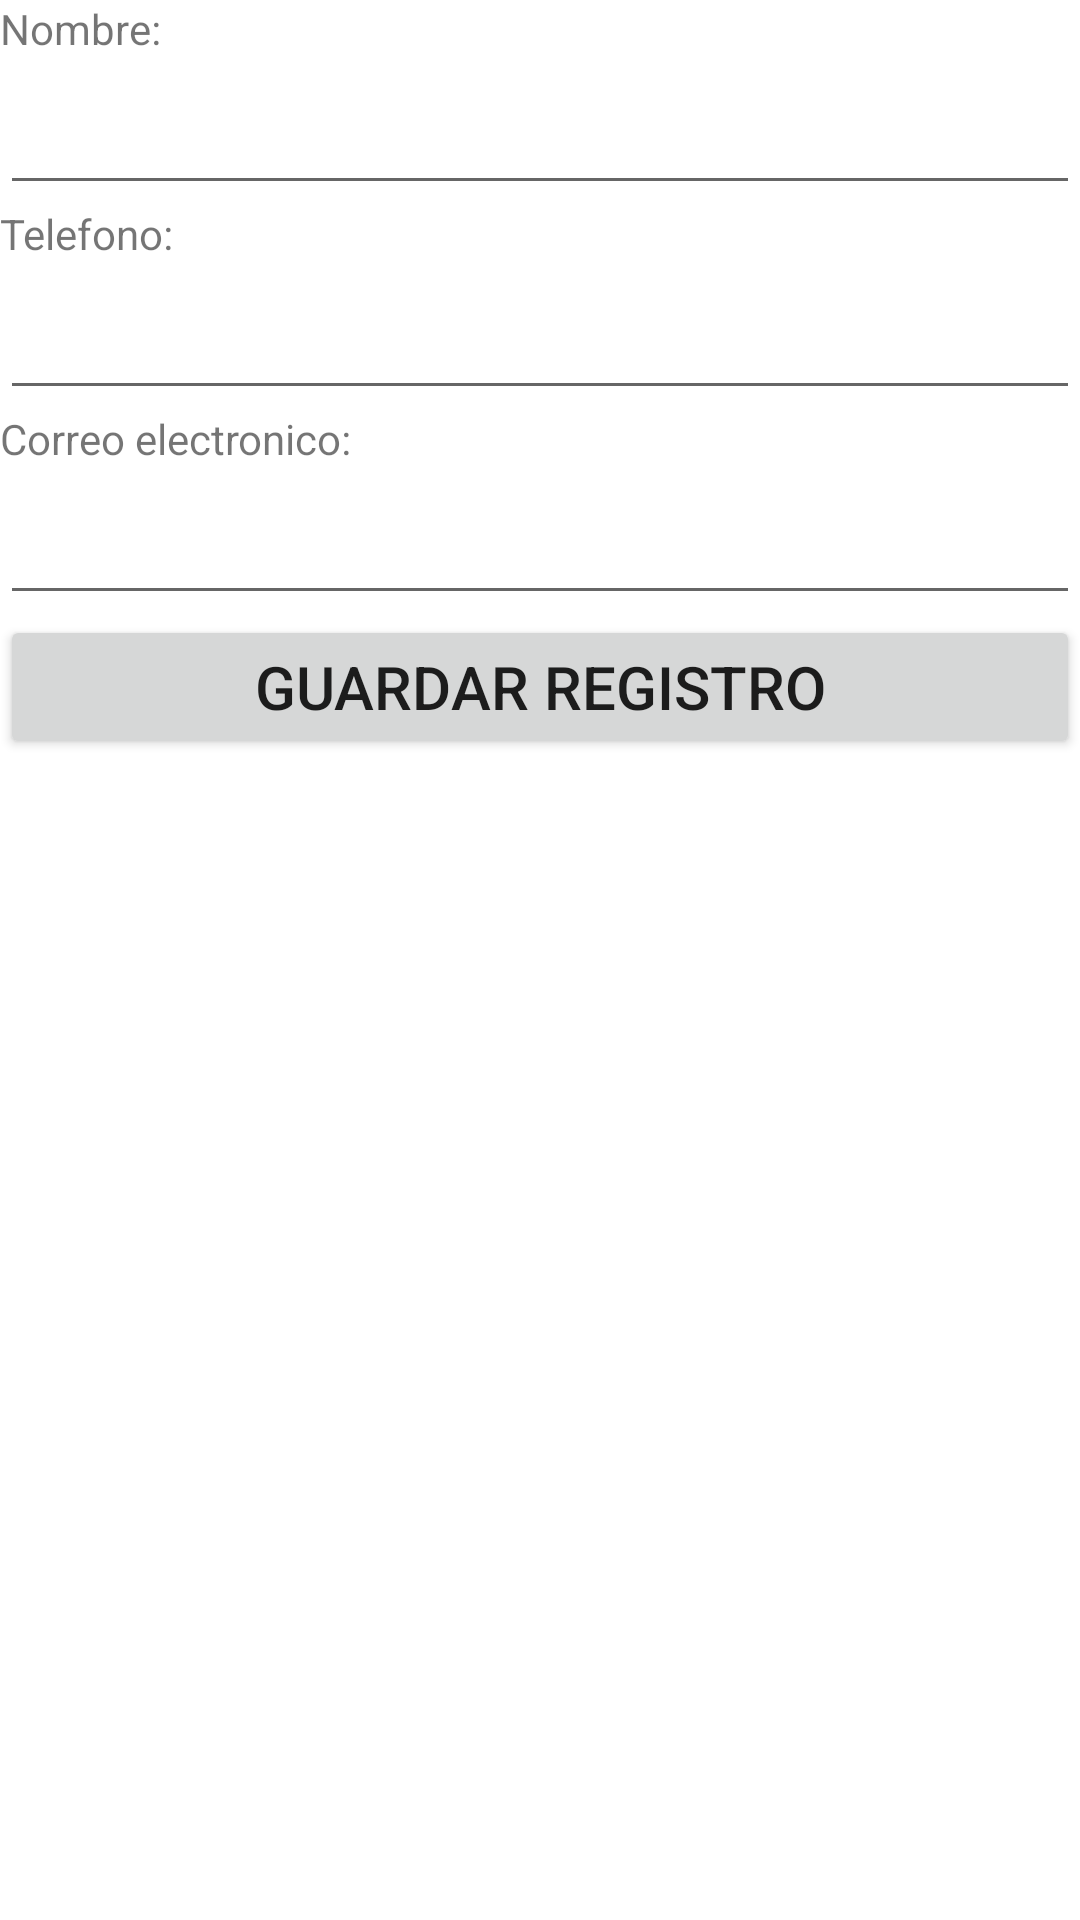

Layout XML and referenced resources for this Android screen:
<!-- AndroidManifest.xml: application theme Theme.Crud_v6 -->
<!-- res/layout/activity_nuevo.xml -->
<?xml version="1.0" encoding="utf-8"?>
<LinearLayout xmlns:android="http://schemas.android.com/apk/res/android"
    xmlns:app="http://schemas.android.com/apk/res-auto"
    xmlns:tools="http://schemas.android.com/tools"
    android:layout_width="match_parent"
    android:layout_height="match_parent"
    android:orientation="vertical"
    tools:context=".NuevoActivity">

    <TextView
        android:id="@+id/veiwNombre"
        android:layout_width="match_parent"
        android:layout_height="wrap_content"
        android:text="@string/hint_nombre" />

    <EditText
        android:id="@+id/txtNombre"
        android:layout_width="match_parent"
        android:layout_height="wrap_content"
        android:ems="10"

        android:inputType="textPersonName"
        android:textSize="24sp"
        tools:ignore="TextContrastCheck,TextContrastCheck,TextContrastCheck" />

    <TextView
        android:id="@+id/viewTelefono"
        android:layout_width="match_parent"
        android:layout_height="wrap_content"
        android:text="@string/hint_telefono" />
    <EditText
        android:id="@+id/txtTelefono"
        android:layout_width="match_parent"
        android:layout_height="wrap_content"
        android:ems="10"
        android:inputType="phone"
        android:textSize="24sp" />
    <TextView
        android:id="@+id/viewCorreo"
        android:layout_width="match_parent"
        android:layout_height="wrap_content"
        android:text="@string/hint_correo_electronico" />
    <EditText
        android:id="@+id/txtCorreoElectronico"
        android:layout_width="match_parent"
        android:layout_height="wrap_content"
        android:ems="10"
        android:inputType="textEmailAddress"
        android:textSize="24sp" />

    <Button
        android:id="@+id/btnGuardar"
        android:layout_width="match_parent"
        android:layout_height="wrap_content"
        android:text="@string/btn_guardar"
        android:textSize="20sp" />
</LinearLayout>
<!-- resources referenced by this layout -->
<resources>
  <string name="btn_guardar">Guardar Registro</string>
  <string name="hint_correo_electronico">Correo electronico:</string>
  <string name="hint_nombre">Nombre:</string>
  <string name="hint_telefono">Telefono:</string>
  <style name="Theme.Crud_v6" parent="Theme.MaterialComponents.DayNight.DarkActionBar">
          
          <item name="colorPrimary">@color/purple_500</item>
          <item name="colorPrimaryVariant">@color/purple_700</item>
          <item name="colorOnPrimary">@color/white</item>
          
          <item name="colorSecondary">@color/teal_200</item>
          <item name="colorSecondaryVariant">@color/teal_700</item>
          <item name="colorOnSecondary">@color/black</item>
          
          <item name="android:statusBarColor" tools:targetApi="l">?attr/colorPrimaryVariant</item>
          
      </style>
  <!-- not gathered from this repository: default colours our renderer supplied (Android Studio template values) -->
  <color name="purple_500">#FF6200EE</color>
  <color name="purple_700">#FF3700B3</color>
  <color name="teal_200">#FF03DAC5</color>
  <color name="teal_700">#FF018786</color>
  <color name="black">#FF000000</color>
  <color name="white">#FFFFFFFF</color>
</resources>
